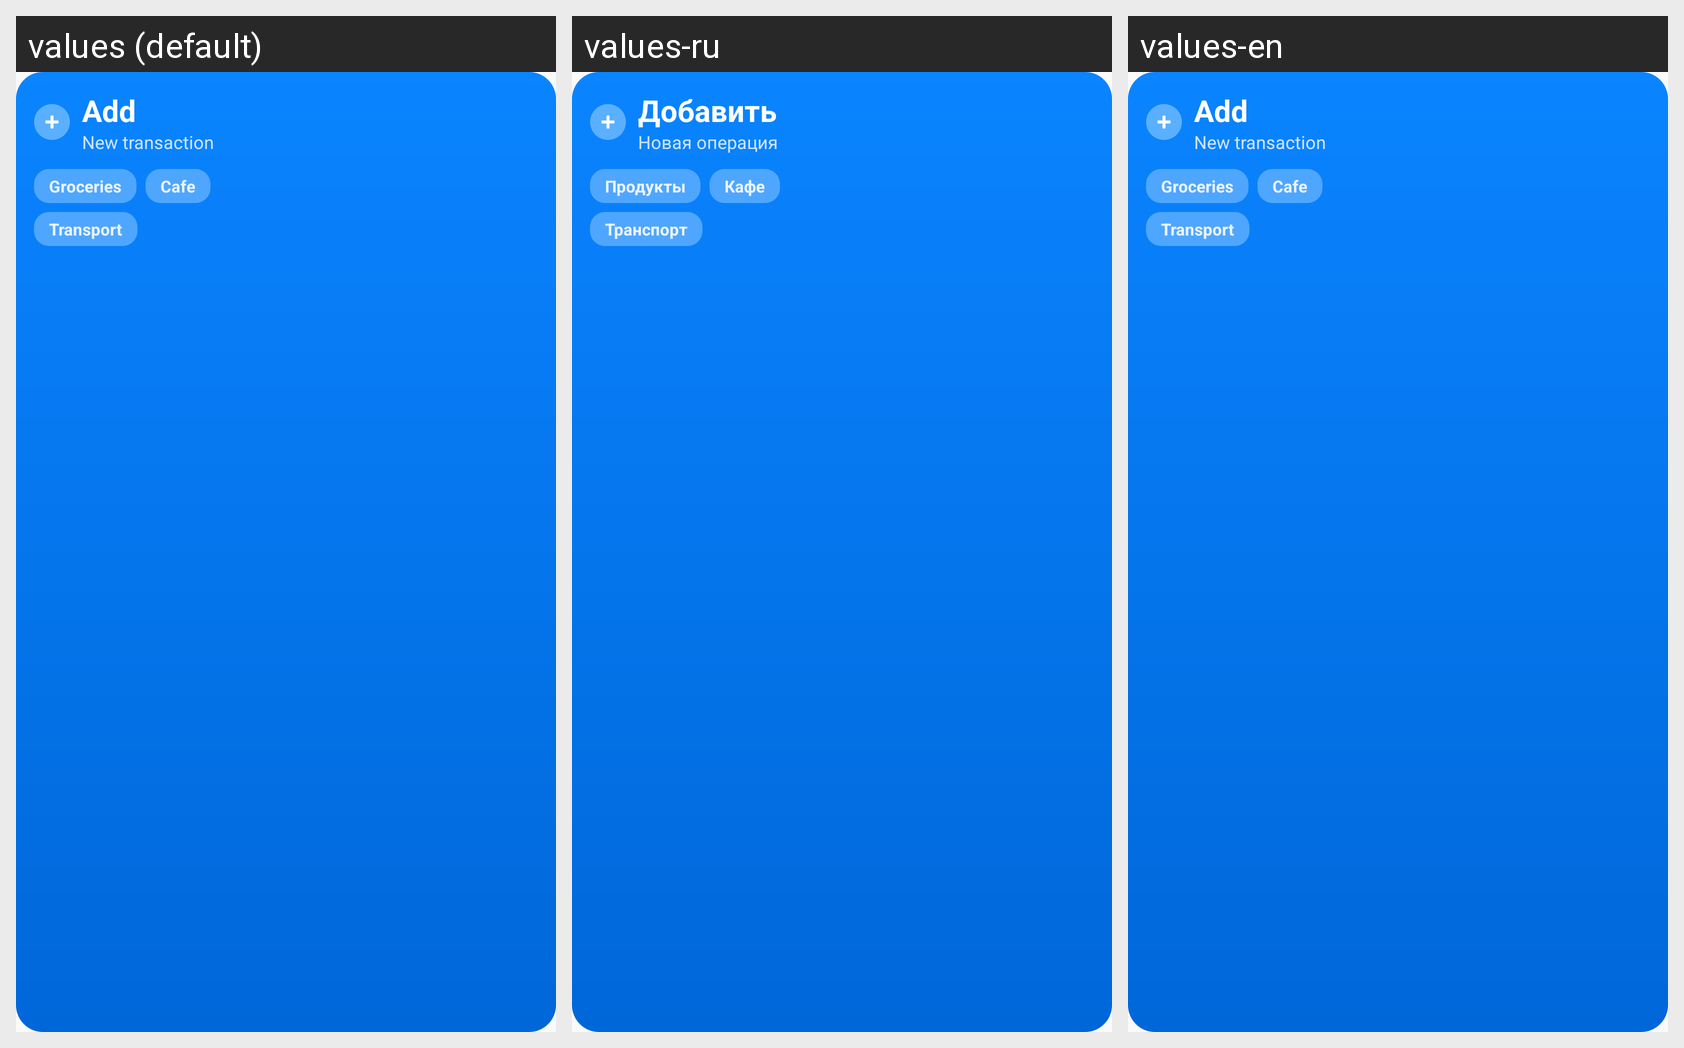

The same Android screen rendered under several of its app's locales, left to right. List the strings drawn on it with the default value and each locale's translation.
Android screen res/layout/widget_quick_add.xml rendered under 3 locales, left to right: values (default), values-ru, values-en. Device: Nexus 5 (rendered at 1080×1920; each locale shown at half size, 540×960, under a caption strip naming it); theme Theme.КонтрольРасходов.
Strings drawn on this screen, with the default value and each locale's value (text and hints the layout hard-codes, and strings that could not be matched under every locale, appear in the picture but are not listed):

widget_quick_add_name
  values: Add
  values-ru: Добавить
  values-en: Add

widget_quick_add_subtitle
  values: New transaction
  values-ru: Новая операция
  values-en: New transaction

widget_category_products
  values: Groceries
  values-ru: Продукты
  values-en: Groceries

widget_category_cafe
  values: Cafe
  values-ru: Кафе
  values-en: Cafe

widget_category_transport
  values: Transport
  values-ru: Транспорт
  values-en: Transport
